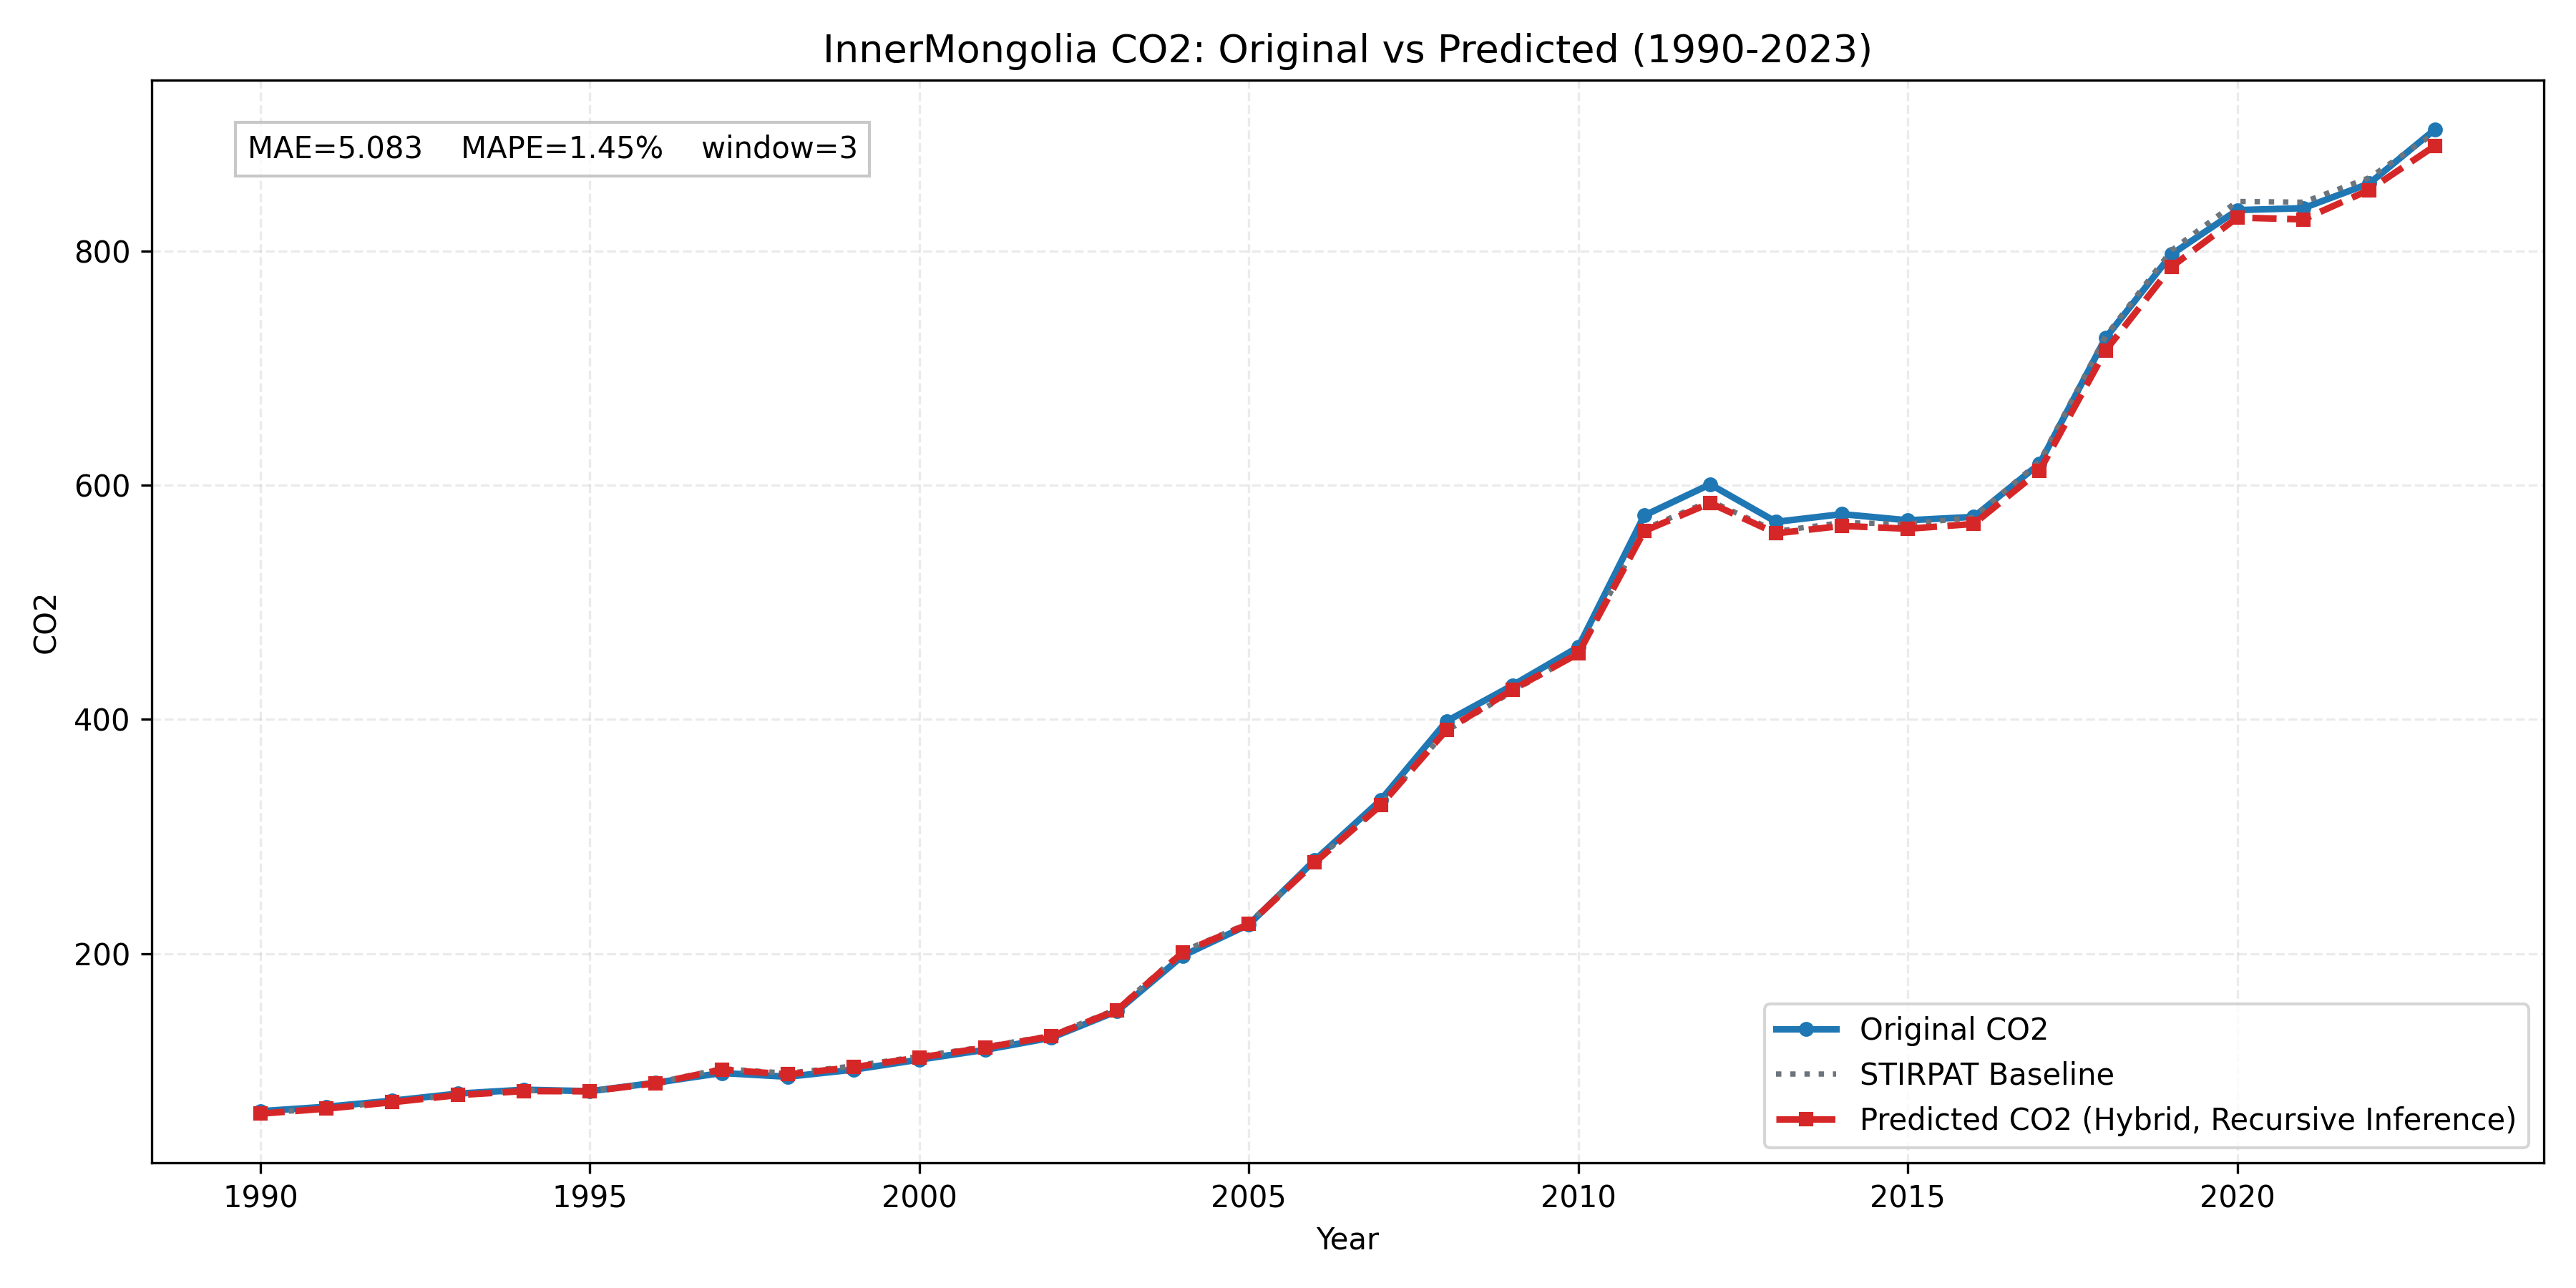

The table this chart was drawn from, first rows:
province, year, true_co2, stirpat_co2, pred_residual, pred_log_co2, pred_co2
InnerMongolia, 1990, 65.43, 63.56, -0.00403, 4.148, 63.31
InnerMongolia, 1991, 69.23, 67.92, -0.004352, 4.214, 67.62
InnerMongolia, 1992, 74.4, 73.4, -0.004582, 4.291, 73.07
InnerMongolia, 1993, 80.47, 79.58, -0.004562, 4.372, 79.22
InnerMongolia, 1994, 83.78, 82.98, -0.004236, 4.414, 82.63
InnerMongolia, 1995, 82.53, 82.82, -0.004591, 4.412, 82.44
InnerMongolia, 1996, 89.75, 89.75, -0.0054, 4.492, 89.27
InnerMongolia, 1997, 98.06, 101.8, -0.007887, 4.615, 101
InnerMongolia, 1998, 94.85, 97.86, -0.01009, 4.573, 96.88
InnerMongolia, 1999, 100.9, 104.1, -0.01026, 4.635, 103
InnerMongolia, 2000, 109.5, 112.3, -0.009233, 4.712, 111.3
InnerMongolia, 2001, 117.8, 120.5, -0.006356, 4.786, 119.8
InnerMongolia, 2002, 128.1, 130.1, -0.005511, 4.863, 129.4
InnerMongolia, 2003, 150.9, 152.6, -0.005327, 5.023, 151.8
InnerMongolia, 2004, 198.3, 202.1, -0.004109, 5.305, 201.3
InnerMongolia, 2005, 224.8, 226.1, -0.003688, 5.417, 225.3
InnerMongolia, 2006, 279.8, 278.9, -0.003857, 5.627, 277.8
InnerMongolia, 2007, 331.1, 327, -0.001153, 5.789, 326.7
InnerMongolia, 2008, 398.5, 390.4, 0.001767, 5.969, 391.1
InnerMongolia, 2009, 429.1, 423.9, 0.003516, 6.053, 425.4
InnerMongolia, 2010, 461.9, 456.8, -0.0009081, 6.123, 456.4
InnerMongolia, 2011, 574.2, 562.6, -0.002831, 6.33, 561
InnerMongolia, 2012, 600.8, 586.7, -0.003236, 6.371, 584.8
InnerMongolia, 2013, 568.8, 560.7, -0.003129, 6.326, 559
InnerMongolia, 2014, 575.4, 568.1, -0.004996, 6.337, 565.3
InnerMongolia, 2015, 570.1, 566.9, -0.007117, 6.333, 562.9
InnerMongolia, 2016, 573, 572.6, -0.009849, 6.34, 567
InnerMongolia, 2017, 618.5, 620.4, -0.01271, 6.418, 612.5
InnerMongolia, 2018, 725.8, 727.3, -0.01691, 6.572, 715.1
InnerMongolia, 2019, 797.3, 800.6, -0.01767, 6.668, 786.6
InnerMongolia, 2020, 835.1, 842.5, -0.01651, 6.72, 828.7
InnerMongolia, 2021, 836.7, 841.8, -0.0176, 6.718, 827.1
InnerMongolia, 2022, 857.8, 862.7, -0.01217, 6.748, 852.2
InnerMongolia, 2023, 904, 901, -0.01219, 6.791, 890
